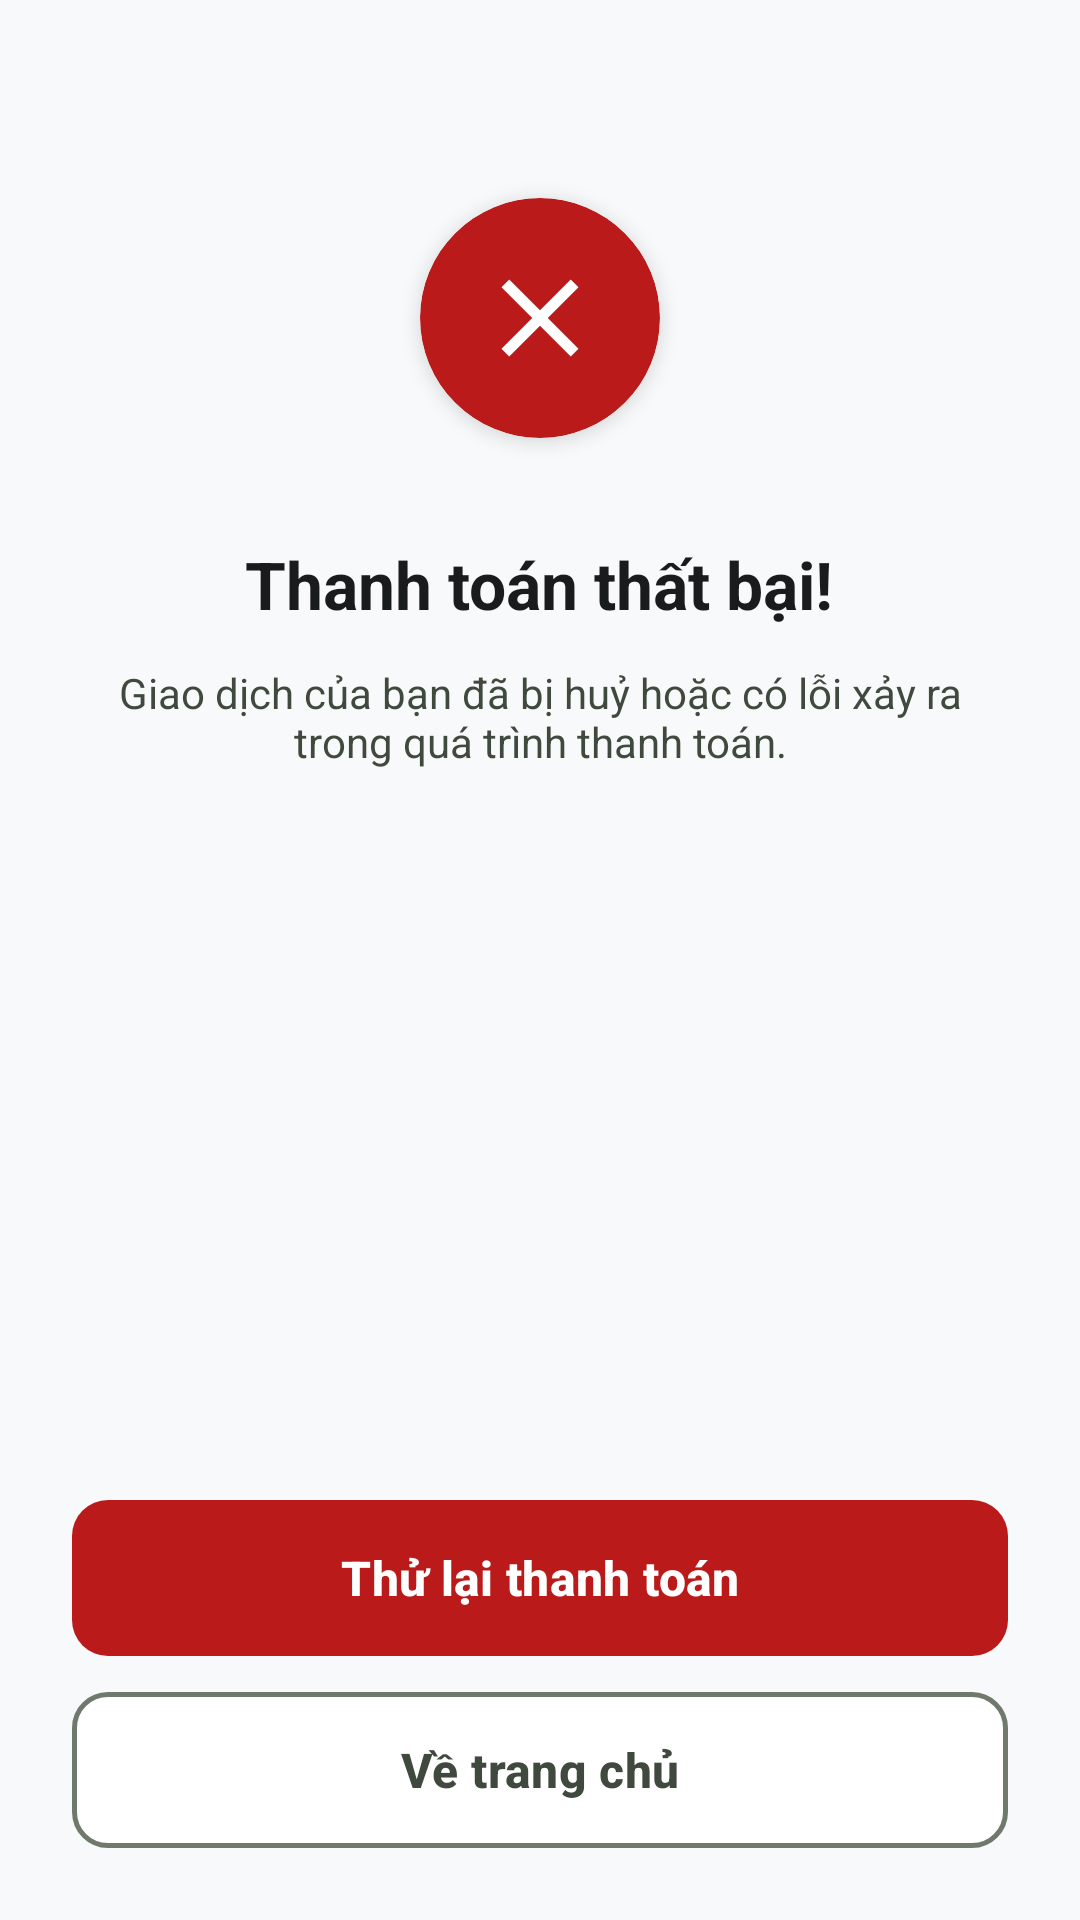

Write the Android layout XML for this screen, with the resource values it uses.
<!-- AndroidManifest.xml: application theme Theme.Busbookingandroid -->
<!-- res/layout/activity_booking_error.xml -->
<?xml version="1.0" encoding="utf-8"?>
<RelativeLayout xmlns:android="http://schemas.android.com/apk/res/android"
    xmlns:app="http://schemas.android.com/apk/res-auto"
    xmlns:tools="http://schemas.android.com/tools"
    android:layout_width="match_parent"
    android:layout_height="match_parent"
    android:fitsSystemWindows="true"
    android:background="?attr/colorSurface"
    android:padding="24dp">

    
    <ScrollView
        android:layout_width="match_parent"
        android:layout_height="match_parent"
        android:layout_above="@+id/layoutActionButtons"
        android:clipToPadding="false"
        android:fillViewport="true"
        android:layout_alignParentTop="true">

        <LinearLayout
            android:layout_width="match_parent"
            android:layout_height="wrap_content"
            android:orientation="vertical"
            android:gravity="center_horizontal"
            android:paddingTop="32dp">

            
            <FrameLayout
                android:layout_width="wrap_content"
                android:layout_height="wrap_content"
                android:layout_marginBottom="24dp">

                
                <View
                    android:layout_width="100dp"
                    android:layout_height="100dp"
                    android:layout_gravity="center"
                    android:background="@drawable/bg_circle_error"
                    android:alpha="0.1"
                    android:scaleX="1.3"
                    android:scaleY="1.3"/>

                <com.google.android.material.card.MaterialCardView
                    android:layout_width="80dp"
                    android:layout_height="80dp"
                    android:layout_gravity="center"
                    app:cardCornerRadius="40dp"
                    app:cardElevation="4dp"
                    app:strokeWidth="0dp"
                    app:cardBackgroundColor="?attr/colorError">

                    <ImageView
                        android:layout_width="44dp"
                        android:layout_height="44dp"
                        android:layout_gravity="center"
                        android:src="@drawable/ic_error"
                        app:tint="?attr/colorOnError"
                        android:contentDescription="Error mark"/>
                </com.google.android.material.card.MaterialCardView>
            </FrameLayout>

            
            <TextView
                android:layout_width="wrap_content"
                android:layout_height="wrap_content"
                android:text="Thanh toán thất bại!"
                android:textColor="?attr/colorOnSurface"
                android:textSize="22sp"
                android:textStyle="bold"
                android:layout_marginBottom="12dp"/>

            <TextView
                android:id="@+id/tvErrorMessage"
                android:layout_width="wrap_content"
                android:layout_height="wrap_content"
                android:text="Giao dịch của bạn đã bị huỷ hoặc có lỗi xảy ra trong quá trình thanh toán."
                android:textColor="?attr/colorOnSurfaceVariant"
                android:textSize="14sp"
                android:textAlignment="center"
                android:layout_marginBottom="28dp"/>

        </LinearLayout>
    </ScrollView>

    
    <LinearLayout
        android:id="@+id/layoutActionButtons"
        android:layout_width="match_parent"
        android:layout_height="wrap_content"
        android:orientation="vertical"
        android:layout_alignParentBottom="true">

        <com.google.android.material.button.MaterialButton
            android:id="@+id/btnRetryPayment"
            android:layout_width="match_parent"
            android:layout_height="52dp"
            android:text="Thử lại thanh toán"
            android:textSize="16sp"
            android:textStyle="bold"
            android:textColor="?attr/colorOnError"
            app:cornerRadius="12dp"
            app:backgroundTint="?attr/colorError"
            app:iconGravity="textStart"
            app:iconSize="18dp"
            app:iconPadding="8dp"
            android:layout_marginBottom="12dp"
            android:insetTop="0dp"
            android:insetBottom="0dp"/>

        <com.google.android.material.button.MaterialButton
            android:id="@+id/btnGoHome"
            android:layout_width="match_parent"
            android:layout_height="52dp"
            android:text="Về trang chủ"
            android:textSize="16sp"
            android:textStyle="bold"
            android:textColor="?attr/colorOnSurfaceVariant"
            app:cornerRadius="12dp"
            app:backgroundTint="@color/white"
            app:strokeWidth="1.5dp"
            app:strokeColor="?attr/colorOutline"
            app:icon="@drawable/ic_home"
            app:iconGravity="textStart"
            app:iconSize="18dp"
            app:iconPadding="8dp"
            app:iconTint="?attr/colorOnSurfaceVariant"
            android:insetTop="0dp"
            android:insetBottom="0dp"/>

    </LinearLayout>

</RelativeLayout>
<!-- resources referenced by this layout -->
<resources>
  <color name="white">#FFFFFFFF</color>
  <!-- drawable ic_error (drawable) -->
  <vector xmlns:android="http://schemas.android.com/apk/res/android"
      android:width="24dp"
      android:height="24dp"
      android:viewportWidth="24"
      android:viewportHeight="24"
      android:tint="?attr/colorOnError">
    <path
        android:fillColor="@android:color/white"
        android:pathData="M19,6.41L17.59,5 12,10.59 6.41,5 5,6.41 10.59,12 5,17.59 6.41,19 12,13.41 17.59,19 19,17.59 13.41,12z"/>
  </vector>
  <style name="Theme.Busbookingandroid" parent="Base.Theme.Busbookingandroid" />
  <style name="Base.Theme.Busbookingandroid" parent="Theme.Material3.DayNight.NoActionBar">
          <item name="colorPrimary">@color/md_theme_light_primary</item>
          <item name="colorOnPrimary">@color/md_theme_light_onPrimary</item>
          <item name="colorPrimaryContainer">@color/md_theme_light_primaryContainer</item>
          <item name="colorOnPrimaryContainer">@color/md_theme_light_onPrimaryContainer</item>
          <item name="colorSecondary">@color/md_theme_light_secondary</item>
          <item name="colorOnSecondary">@color/md_theme_light_onSecondary</item>
          <item name="colorSecondaryContainer">@color/md_theme_light_secondaryContainer</item>
          <item name="colorOnSecondaryContainer">@color/md_theme_light_onSecondaryContainer</item>
          <item name="colorError">@color/md_theme_light_error</item>
          <item name="colorOnError">@color/md_theme_light_onError</item>
          <item name="android:colorBackground">@color/md_theme_light_background</item>
          <item name="colorOnBackground">@color/md_theme_light_onBackground</item>
          <item name="colorSurface">@color/md_theme_light_surface</item>
          <item name="colorOnSurface">@color/md_theme_light_onSurface</item>
          <item name="colorSurfaceVariant">@color/md_theme_light_surfaceContainerHighest</item>
          <item name="colorOnSurfaceVariant">@color/md_theme_light_onSurfaceVariant</item>
          <item name="colorOutline">@color/md_theme_light_outline</item>
          <item name="colorOutlineVariant">@color/md_theme_light_outlineVariant</item>
      </style>
  <color name="md_theme_light_primary">#016E21</color>
  <color name="md_theme_light_onPrimary">#FFFFFF</color>
  <color name="md_theme_light_primaryContainer">#90EE90</color>
  <color name="md_theme_light_onPrimaryContainer">#016E21</color>
  <color name="md_theme_light_secondary">#586062</color>
  <color name="md_theme_light_onSecondary">#FFFFFF</color>
  <color name="md_theme_light_secondaryContainer">#DAE1E3</color>
  <color name="md_theme_light_onSecondaryContainer">#5D6466</color>
  <color name="md_theme_light_error">#BA1A1A</color>
  <color name="md_theme_light_onError">#FFFFFF</color>
  <color name="md_theme_light_background">#F8F9FA</color>
  <color name="md_theme_light_onBackground">#191C1D</color>
  <color name="md_theme_light_surface">#F8F9FA</color>
  <color name="md_theme_light_onSurface">#191C1D</color>
  <color name="md_theme_light_surfaceContainerHighest">#E1E3E4</color>
  <color name="md_theme_light_onSurfaceVariant">#3F493D</color>
  <color name="md_theme_light_outline">#6F7A6C</color>
  <color name="md_theme_light_outlineVariant">#BFCABA</color>
</resources>
